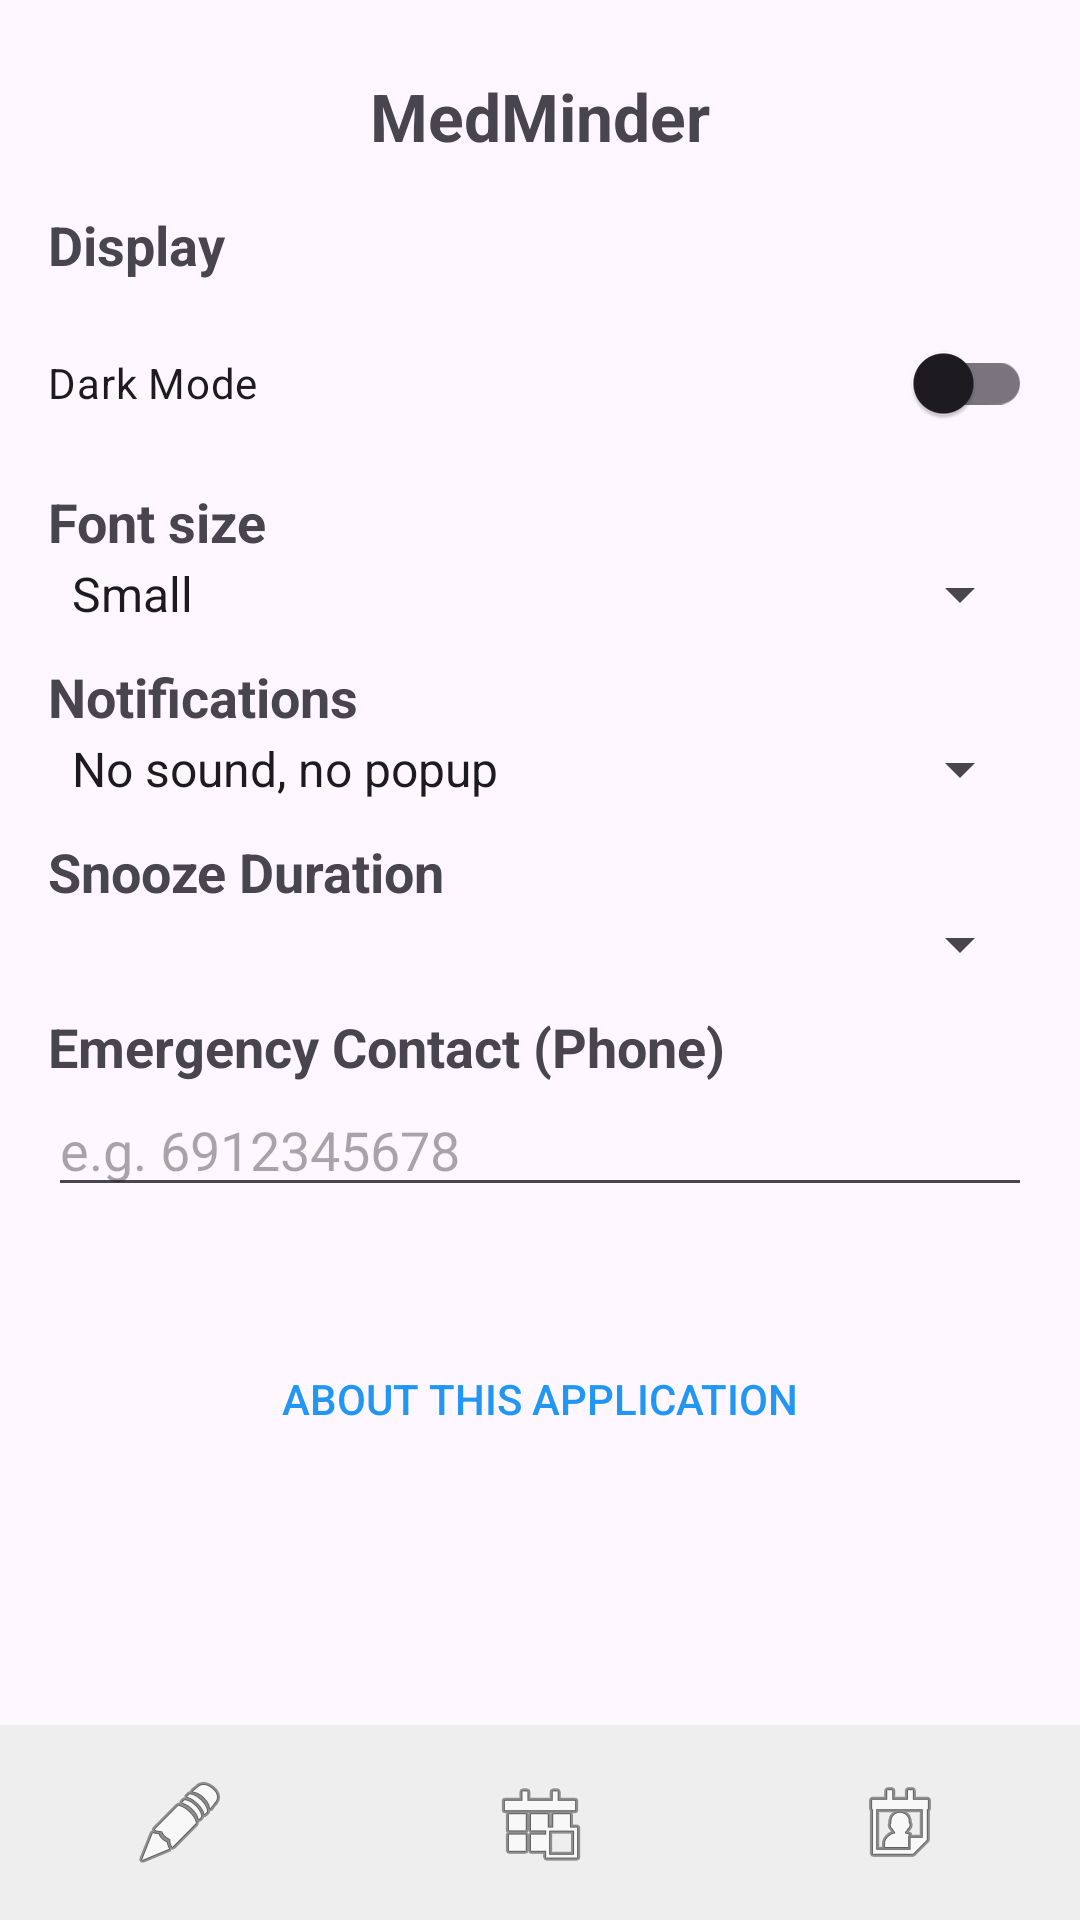

The Android layout XML behind this screen, and the referenced resources:
<!-- AndroidManifest.xml: application theme Theme.HealthAssistant -->
<!-- res/layout/activity_settings.xml -->
<?xml version="1.0" encoding="utf-8"?>
<androidx.constraintlayout.widget.ConstraintLayout xmlns:android="http://schemas.android.com/apk/res/android"
    xmlns:app="http://schemas.android.com/apk/res-auto"
    xmlns:tools="http://schemas.android.com/tools"
    android:id="@+id/main"
    android:layout_width="match_parent"
    android:layout_height="match_parent"
    tools:context=".SettingsActivity">

    <TextView
        android:id="@+id/txtAppName"
        android:layout_width="wrap_content"
        android:layout_height="wrap_content"
        android:layout_marginTop="24dp"
        android:text="@string/app_name"
        android:textSize="22sp"
        android:textStyle="bold"
        app:layout_constraintEnd_toEndOf="parent"
        app:layout_constraintStart_toStartOf="parent"
        app:layout_constraintTop_toTopOf="parent" />

    <ScrollView
        android:layout_width="match_parent"
        android:layout_height="wrap_content"
        android:fillViewport="true"
        app:layout_constraintTop_toBottomOf="@+id/txtAppName"
        android:padding="16dp">

        <LinearLayout
            android:layout_width="match_parent"
            android:layout_height="wrap_content"
            android:orientation="vertical">

            <TextView
                android:layout_width="wrap_content"
                android:layout_height="wrap_content"
                android:text="@string/display"
                android:textStyle="bold"
                android:textSize="18sp" />

            <androidx.appcompat.widget.SwitchCompat
                android:id="@+id/swDarkMode"
                android:layout_width="match_parent"
                android:layout_height="wrap_content"
                android:text="@string/dark_mode"
                android:layout_marginTop="10dp" />

            <TextView
                android:layout_width="wrap_content"
                android:layout_height="wrap_content"
                android:text="@string/font_sizes"
                android:textStyle="bold"
                android:layout_marginTop="10dp"
                android:textSize="18sp" />

            <Spinner
                android:id="@+id/spinnerFontSize"
                android:layout_width="match_parent"
                android:layout_height="wrap_content"
                android:entries="@array/font_size_options" />

            <TextView
                android:layout_width="wrap_content"
                android:layout_height="wrap_content"
                android:text="@string/notifications"
                android:textStyle="bold"
                android:layout_marginTop="10dp"
                android:textSize="18sp" />

            <Spinner
                android:id="@+id/spinnerPriority"
                android:layout_width="match_parent"
                android:layout_height="wrap_content"
                android:entries="@array/priority_options" />

            <TextView
                android:id="@+id/lblSnoozeTime"
                android:layout_width="wrap_content"
                android:layout_height="wrap_content"
                android:text="@string/snooze_duration"
                android:textStyle="bold"
                android:layout_marginTop="10dp"
                android:textSize="18sp" />

            <Spinner
                android:id="@+id/spnSnoozeTime"
                android:layout_width="match_parent"
                android:layout_height="wrap_content" />

            <TextView
                android:id="@+id/lblEmergencyContact"
                android:layout_width="wrap_content"
                android:layout_height="wrap_content"
                android:text="@string/emergency_contact"
                android:textStyle="bold"
                android:layout_marginTop="10dp"
                android:textSize="18sp" />

            <EditText
                android:id="@+id/edtEmergencyPhone"
                android:layout_width="match_parent"
                android:layout_height="wrap_content"
                android:hint="e.g. 6912345678"
                android:inputType="phone"
                android:maxLength="15" />

            <Button
                android:id="@+id/btnAbout"
                android:layout_width="match_parent"
                android:layout_height="wrap_content"
                android:textColor="#2196F3"
                android:text="@string/about"
                android:layout_marginTop="40dp"
                style="@style/Widget.AppCompat.Button.Borderless" />
        </LinearLayout>
    </ScrollView>

    <LinearLayout
        android:id="@+id/bottomNavLayout"
        android:layout_width="match_parent"
        android:layout_height="65dp"
        android:background="#EEEEEE"
        android:orientation="horizontal"
        app:layout_constraintBottom_toBottomOf="parent">

        <ImageButton
            android:id="@+id/navEdit"
            android:layout_width="0dp"
            android:layout_height="match_parent"
            android:layout_weight="1"
            android:background="?attr/selectableItemBackground"
            android:src="@android:drawable/ic_menu_edit" />

        <ImageButton
            android:id="@+id/navHome"
            android:layout_width="0dp"
            android:layout_height="match_parent"
            android:layout_weight="1"
            android:background="?attr/selectableItemBackground"
            android:src="@android:drawable/ic_menu_today" />

        <ImageButton
            android:id="@+id/navCalendar"
            android:layout_width="0dp"
            android:layout_height="match_parent"
            android:layout_weight="1"
            android:background="?attr/selectableItemBackground"
            android:src="@android:drawable/ic_menu_my_calendar" />
    </LinearLayout>

</androidx.constraintlayout.widget.ConstraintLayout>
<!-- resources referenced by this layout -->
<resources>
  <string-array name="font_size_options">
          <item>Small</item>
          <item>Medium</item>
          <item>Large</item>
      </string-array>
  <string-array name="priority_options">
          <item>No sound, no popup</item>
          <item>With sound, no popup</item>
          <item>With sound and popup</item>
      </string-array>
  <string name="about">About this application</string>
  <string name="app_name">MedMinder</string>
  <string name="dark_mode">Dark Mode</string>
  <string name="display">Display</string>
  <string name="emergency_contact">Emergency Contact (Phone)</string>
  <string name="font_sizes">Font size</string>
  <string name="notifications">Notifications</string>
  <string name="snooze_duration">Snooze Duration</string>
  <style name="Theme.HealthAssistant" parent="Base.Theme.HealthAssistant">
      
          <item name="sketchColor">#000000</item> </style>
  <style name="Base.Theme.HealthAssistant" parent="Theme.Material3.DayNight.NoActionBar">
          
          <item name="sketchColor">#000000</item>
      
      </style>
</resources>
